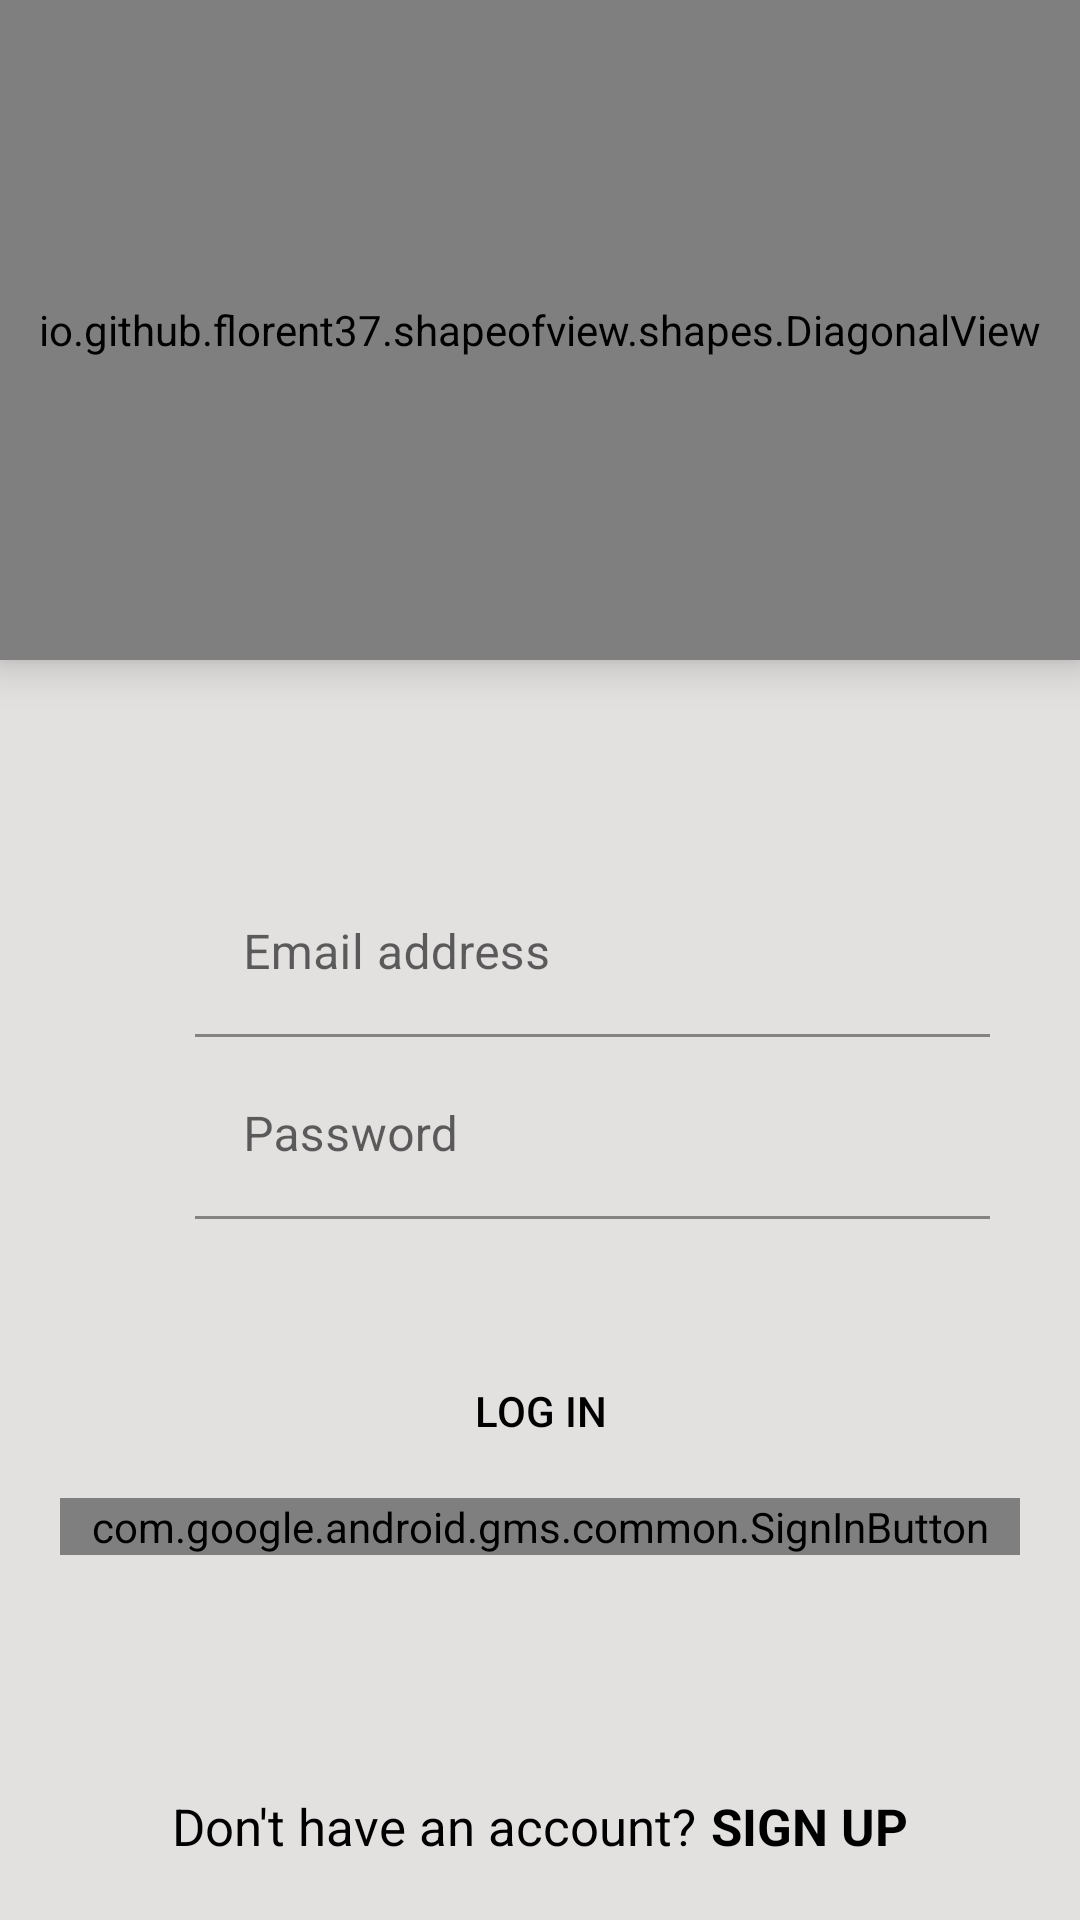

The Android layout XML behind this screen, and the referenced resources:
<!-- AndroidManifest.xml: application theme Theme.AnonymousParty -->
<!-- res/layout/activity_main.xml -->
<?xml version="1.0" encoding="utf-8"?>
<androidx.coordinatorlayout.widget.CoordinatorLayout xmlns:android="http://schemas.android.com/apk/res/android"
    xmlns:app="http://schemas.android.com/apk/res-auto"
    xmlns:tools="http://schemas.android.com/tools"
    android:layout_width="match_parent"
    android:layout_height="match_parent"
    tools:context=".activities.MainActivity">

    <LinearLayout
        android:layout_width="match_parent"
        android:layout_height="match_parent"
        android:orientation="vertical">

        <io.github.florent37.shapeofview.shapes.DiagonalView
            android:layout_width="match_parent"
            android:layout_height="220dp"
            android:elevation="8dp"
            app:shape_diagonal_angle="10"
            app:shape_diagonal_position="bottom">

            

            <View
                android:layout_width="match_parent"
                android:layout_height="wrap_content"
                android:theme="@style/ShapeView"/>

            <ImageView
                android:layout_width="match_parent"
                android:layout_height="match_parent"
                android:src="@drawable/icon_transparent"
                android:layout_gravity="center"
                app:tint="?attr/colorAccent"/>


        </io.github.florent37.shapeofview.shapes.DiagonalView>

        <LinearLayout
            android:layout_width="match_parent"
            android:layout_height="wrap_content"
            android:orientation="horizontal"
            android:layout_marginLeft="30dp"
            android:layout_marginRight="30dp"
            android:layout_marginTop="70dp"
            android:gravity="center">

            <ImageView
                android:layout_width="30dp"
                android:layout_height="30dp"
                android:src="@drawable/ic_email"
                android:layout_marginRight="5dp"/>

            <com.google.android.material.textfield.TextInputLayout
                android:layout_width="match_parent"
                android:layout_height="wrap_content">

                <com.google.android.material.textfield.TextInputEditText
                    android:id="@+id/textInputEmail"
                    android:layout_width="match_parent"
                    android:layout_height="wrap_content"
                    android:theme="@style/TextInputEditText"
                    android:hint="Email address"
                    android:inputType="textEmailAddress"/>

            </com.google.android.material.textfield.TextInputLayout>

        </LinearLayout>

        <LinearLayout
            android:layout_width="match_parent"
            android:layout_height="wrap_content"
            android:orientation="horizontal"
            android:layout_marginLeft="30dp"
            android:layout_marginRight="30dp"
            android:layout_marginTop="5dp"
            android:gravity="center">

            <ImageView
                android:layout_width="30dp"
                android:layout_height="30dp"
                android:src="@drawable/ic_password"
                android:layout_marginRight="5dp"/>

            <com.google.android.material.textfield.TextInputLayout
                android:layout_width="match_parent"
                android:layout_height="wrap_content">

                <com.google.android.material.textfield.TextInputEditText
                    android:id="@+id/textInputPassword"
                    android:layout_width="match_parent"
                    android:layout_height="wrap_content"
                    android:theme="@style/TextInputEditText"
                    android:hint="Password"
                    android:inputType="textPassword"/>

            </com.google.android.material.textfield.TextInputLayout>

        </LinearLayout>

        <Button
            android:id="@+id/btnLogin"
            android:layout_width="match_parent"
            android:layout_height="wrap_content"
            android:text="Log in"
            android:layout_marginTop="40dp"
            android:layout_marginLeft="20dp"
            android:layout_marginRight="20dp"
            android:textColor="?attr/colorAccent"
            android:background="@drawable/rounded_button"/>
        
        <com.google.android.gms.common.SignInButton
            android:id="@+id/btnLoginGoogle"
            android:layout_width="match_parent"
            android:layout_height="wrap_content"
            android:layout_marginTop="5dp"
            android:layout_marginLeft="20dp"
            android:layout_marginRight="20dp"/>

    </LinearLayout>

    <LinearLayout
        android:layout_width="match_parent"
        android:layout_height="wrap_content"
        android:orientation="horizontal"
        android:gravity="center"
        android:layout_gravity="bottom"
        android:layout_marginBottom="20dp">

        <TextView
            android:layout_width="wrap_content"
            android:layout_height="wrap_content"
            android:text="Don't have an account?"
            android:textSize="17sp"/>

        <TextView
            android:id="@+id/textViewRegister"
            android:layout_width="wrap_content"
            android:layout_height="wrap_content"
            android:text="SIGN UP"
            android:textSize="17sp"
            android:textStyle="bold"
            android:layout_marginLeft="5dp"/>

    </LinearLayout>

</androidx.coordinatorlayout.widget.CoordinatorLayout>
<!-- resources referenced by this layout -->
<resources>
  <!-- drawable icon_transparent: png bitmap (drawable, 24746 bytes) -->
  <!-- drawable rounded_button (drawable) -->
  <?xml version="1.0" encoding="utf-8"?>
  <shape xmlns:android="http://schemas.android.com/apk/res/android"
      android:shape="rectangle"
      android:padding="10dp"
      >
  
      <corners android:radius="30dp"/>
  </shape>
  <style name="ShapeView">
          <item name="android:background">?attr/colorPrimary</item>
      </style>
  <style name="TextInputEditText">
          <item name="android:background">@null</item>
          <item name="android:backgroundTint">@android:color/transparent</item>
      </style>
  <style name="Theme.AnonymousParty" parent="Theme.MaterialComponents.Light.NoActionBar">
          
          <item name="colorPrimary">@color/colorPrimaryLight</item>
          <item name="colorSecondary">@color/colorSecondaryLight</item>
          <item name="background">@color/BackgroundLight</item>
          <item name="backgroundColor">@color/colorPrimaryLight</item>
          <item name="android:windowBackground">@color/BackgroundLight</item>
          <item name="colorAccent">@color/contrastLight</item>
          <item name="android:textColor">@color/contrastLight</item>
          <item name="tint">@color/contrastLight</item>
          <item name="android:statusBarColor">?attr/colorPrimary</item>
          <item name="android:windowIsTranslucent">true</item>
      </style>
  <color name="colorPrimaryLight">#FFFFFFFF</color>
  <color name="colorSecondaryLight">#B5B3B3</color>
  <color name="BackgroundLight">#E3E0E0</color>
  <color name="contrastLight">#FF000000</color>
</resources>
